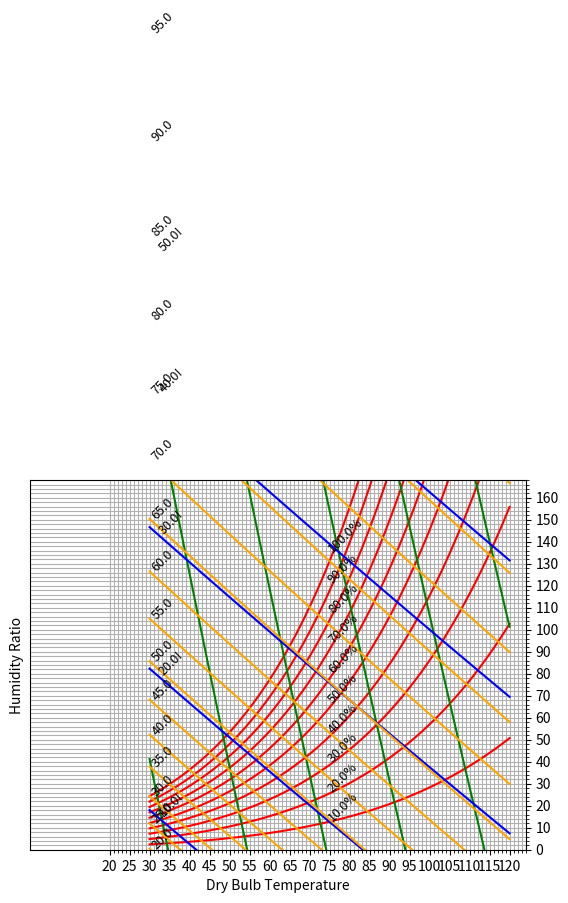

Write Python code to recreate this figure.
from matplotlib import pyplot as plt
import numpy as np

def Enthalpy(Pt, Tdb, phi) -> float:
    """
    Returns the enthalpy from state points where:
    cpa: BTU/lbF MINIMAL CHANGES DUE TO CHANGE IN ABS PRESSURE AND TEMPERATURE
    cpw: BTU/lbF MINIMAL CHANGES DUE TO CHANGE IN ABS PRESSURE AND TEMPERATURE
    Hew: specific enthalpy of water [BTU/lbs] vaporization from 31F or 0C, 0C does not imply no kinetic motion good approx due to change in enthalpy later
    Ha: specific enthalpy of Air H = cp * dT
    Hw: specific enthalpy of water H = cp * dT + H0 where H0 is needed for latent energy where it is isothermal
    
    Parameters
    ----------
    Tdb (float): Drybulb temperature.
    Pt (float): 
    H (float): total specific enthalpy

    Returns
    --------
    H (int): Enthalpy
    """
    cpa: float = 0.240
    cpw: float = 0.444
    hew: float = 1075
    ha: float = cpa * Tdb
    hw: float = cpw * Tdb + hew
    h: float = ha + hw * phi / 7000
    return h


def relativeHumidity(Pt, Tdb, Phi):
    """
    Returns the relative humidity from state points where:
    lbs2kpa: converting
    z: 
    PsT: Magnus-Tetens Equation for Saturated pressure of water empircally driven outputs kpa inputs C
    Pt: User inputs psi and gets Kpa
    Pv: water vapor pressure
    
    Parameters
    ----------
    Tdb (float): Drybulb temperature.
    Pt (float): 
    Phi (float): 

    Returns
    --------
    H (int): Enthalpy
    """
    lbs2kpa = 6.89475729 #
    z = 0.622
    PsT = .61078 * np.exp((17.27 * Tdb) / (Tdb + 237.3))
    Pt = 14.7 * lbs2kpa
    Pv = Phi * Pt / (z + Phi)
    RH = (Pv / PsT) * 100
    return RH


def constRelativeHumid(Pt, rh, Tdb):
    """
    Returns the enthalpy from state points where:
    cpa: BTU/lbF MINIMAL CHANGES DUE TO CHANGE IN ABS PRESSURE AND TEMPERATURE
    cpw: BTU/lbF MINIMAL CHANGES DUE TO CHANGE IN ABS PRESSURE AND TEMPERATURE
    Hew: specific enthalpy of water [BTU/lbs] vaporization from 31F or 0C, 0C does not imply no kinetic motion good approx due to change in enthalpy later
    Ha: specific enthalpy of Air H = cp * dT
    Hw: specific enthalpy of water H = cp * dT + H0 where H0 is needed for latent energy where it is isothermal
    
    Parameters
    ----------
    Tdb (float): Drybulb temperature.
    Pt (float): 
    H (float): total specific enthalpy

    Returns
    --------
    H (int): Enthalpy
    """
    z = .622
    Cdb2 = (Tdb - 32) * 5 / 9 # [C]-->>
    PsT = .61078 * np.exp((17.27 * Cdb2) / (Cdb2 + 237.3)) #Magnus-Tetens Equation for Saturated pressure of water empircally driven outputs kpa inputs C
    Pv2 = (rh * PsT) / 100 # P_vapor = RH*P_sat/100 due to RH equation [psi]
    Phi = z*(Pv2 / (Pt - Pv2)) * 7000 # see appendix A [grains/lbs]
    return Phi


def constSpecificVol(Pt, vspec_a, Tdb): #ISSUES SLIGHTLY OFF FROM OG GRAPH
    """
    Returns the enthalpy from state points where:
    cpa: BTU/lbF MINIMAL CHANGES DUE TO CHANGE IN ABS PRESSURE AND TEMPERATURE
    cpw: BTU/lbF MINIMAL CHANGES DUE TO CHANGE IN ABS PRESSURE AND TEMPERATURE
    Hew: specific enthalpy of water [BTU/lbs] vaporization from 31F or 0C, 0C does not imply no kinetic motion good approx due to change in enthalpy later
    Ha: specific enthalpy of Air H = cp * dT
    Hw: specific enthalpy of water H = cp * dT + H0 where H0 is needed for latent energy where it is isothermal
    
    Parameters
    ----------
    Tdb (float): Drybulb temperature.
    Pt (float): 
    H (float): total specific enthalpy

    Returns
    --------
    H (int): Enthalpy
    """
    kpa2psi = 0.145037738
    Ra = 53.53 # lbf/lb*Rs
    z = 0.622
    in2ft_cubic = 1 / (12 ** 2)
    Cdb2 = (Tdb - 32) * 5 / 9 # [C]-->>
    PsT = .61078 * np.exp((17.27 * Cdb2) / (Cdb2 + 237.3)) #Magnus-Tetens Equation for Saturated pressure of water empircally driven outputs kpa inputs
    #Pv = (rh*PsT)/100 # P_vapor = RH*P_sat/100 due to RH equation [psi]
    #print(Pv)

    #vspec_a= (Ra*Tdb/((Pt - Pv2)*kpa2psi))*in2ft_cubic #specific volume of air P*v = Ra*T [in^3/lb]
    Tdb = Tdb + 459.67 # converting to Rankine temp
    Pv2 = (Pt - ((Ra * Tdb) * in2ft_cubic) / (vspec_a * kpa2psi))#air pressure

    Phi = z * (Pv2 / (Pt - Pv2)) * 7000 # see appendix A [grains/lbs]
    #Pv = Phi*Pt/(z*7000 + Phi)

    return Phi


def constEnthalpy(Pt, H, Tdb):
    cpa = .240 #BTU/lb_a*F MINIMAL CHANGES DUE TO CHANGE IN ABS PRESSURE AND TEMPERATURE
    cpw = .444 #BTU/lb_w*F MINIMAL CHANGES DUE TO CHANGE IN ABS PRESSURE AND TEMPERATURE
    Hew = 1075 #specific enthalpy of water [BTU/lbs] vaporization from 31F NEED TO PULL FROM STEAM TABLES based off of temp and pressure
    Ha = cpa * Tdb #specific enthalpy of Air H = cp * dT
    Hw = cpw * Tdb + Hew #specific enthalpy of water H = cp * dT + H0 where H0 is needed for latent energy where it is isothermal
    #H = Ha + Hw*Phi2/7000 #total specific enthalpy
    Phi = ((H - Ha) / Hw) * 7000
    return Phi


def constWetBulb(Pt, Twb, Tdb):
    #Hg = 1150.3 #Btu/lbm enthalpy of water at x = 1
    Hg = 2501 #KJ/Kg enthalpy of water at x = 1 recursive due to wetbulb temp depenance
    cpa = 1.006 #KJ/Kg*K specific heat of air T = 25C 77F
    cpwv = 1.864 #KJ/Kg*K specific heat of water vapor at T = 25C 77F
    cpw = 4.18 #KJ/Kg*K speciifc heat of water at T = 25C 77F
    rh_sat = 100
    phisat = constRelativeHumid(Pt, rh_sat, Twb)
    phisat = phisat / 7000
    Twb = (Twb - 32) * 5 / 9
    Tdb = (Tdb - 32) * 5 / 9

    #print(phisat)
    #Hv = Hg + cpwv*Tdb #Water vapor enthalpy calc
    #Ha = cpa*Tdb #Air enthalpy calc
    #Hini = Hv + Ha
    #deltaH2sat = (phi - phisat)*(cpw*Twb)
    #hsat = cpa*Twb + cpw*Twb*phisat + phisat*Hg
    #hsat = Hini + deltaH2sat = cpa*Twb + cpw*Twb*phisat + phisat*Hg #solve for wet bulb temp

    phi = ((phisat * (Hg + (cpwv*Twb - cpw*Twb)) - cpa*(Tdb - Twb)) / (Hg + cpwv*Tdb - cpw*Twb)) * 7000

    return phi


def plotFormat():
    f = plt.figure()
    ax = f.add_subplot(1, 1, 1)
    ax.yaxis.tick_right()
    ax.autoscale(False)
    minor_ticks_x = np.arange(20, 125, 1)
    major_ticks_x = np.arange(20, 125, 5)

    ax.set_xticks(major_ticks_x)
    ax.set_xticks(minor_ticks_x, minor=True)

    minor_ticks_y = np.arange(0, 170, 2)
    major_ticks_y = np.arange(0, 170, 10)

    ax.set_yticks(major_ticks_y)
    ax.set_yticks(minor_ticks_y, minor = True)
    ax.grid(which = 'both')


def PlotCharts():
    plotFormat()
    Tdb2 = np.linspace(30, 120) # [F]
    RH2 = np.linspace(10, 100, 10) #%
    SPV = np.linspace(12.5, 15, 6)
    ENTH = np.linspace(10, 50, 5)
    WETB = np.linspace(20, 95, 16)
    lbs2kpa = 6.89475729 #converting
    Pt = 14.7 * lbs2kpa #NOTE Change for different eleveations

    for rh in RH2:
        #Pv2 = (rh*PsT2)/100 # P_vapor = RH*P_sat/100 due to RH equation [psi]
        #Phi2 = z*(Pv2/(Pt-Pv2))*7000 # see appendix A [grains/lbs]
        Phi2 = constRelativeHumid(Pt, rh, Tdb2)

        plt.plot(Tdb2, Phi2, color = 'red')

        xlabel = Tdb2[int(len(Tdb2) / 2 - 1)] #location for label in x
        ylabel = Phi2[int(len(Phi2) / 2)] #location for label in y
        plt.text(xlabel, ylabel, f'{rh}%', fontsize = 9, rotation = 45) #label graphs positions with rh change to string

    for spv in SPV:
        #Pv2 = (rh*PsT2)/100 # P_vapor = RH*P_sat/100 due to RH equation [psi]
        #Phi2 = z*(Pv2/(Pt-Pv2))*7000 # see appendix A [grains/lbs]
        Phi2 = constSpecificVol(Pt, spv, Tdb2)

        plt.plot(Tdb2, Phi2, color = 'green')

        xlabel = Tdb2[int(len(Tdb2) / 2 - 1)] #location for label in x
        ylabel = Phi2[int(len(Phi2) / 2)] #location for label in y

    for enth in ENTH:
        #Pv2 = (rh*PsT2)/100 # P_vapor = RH*P_sat/100 due to RH equation [psi]
        #Phi2 = z*(Pv2/(Pt-Pv2))*7000 # see appendix A [grains/lbs]
        Phi2 = constEnthalpy(Pt, enth, Tdb2)
        xlabel = Tdb2[1] #location for label in x
        ylabel = Phi2[1] #location for label in y

        plt.plot(Tdb2, Phi2, color = 'blue')
        plt.text(xlabel, ylabel, f'{enth}!', fontsize = 9, rotation = 45) #label graphs positions with rh change to string


        xlabel = Tdb2[int(len(Tdb2) / 2 - 1)] #location for label in x
        ylabel = Phi2[int(len(Phi2) / 2)] #location for label in y

    for wetb in WETB:
        #Pv2 = (rh*PsT2)/100 # P_vapor = RH*P_sat/100 due to RH equation [psi]
        #Phi2 = z*(Pv2/(Pt-Pv2))*7000 # see appendix A [grains/lbs]
        Phi2 = constWetBulb(Pt, wetb, Tdb2)
        #print(wetb)
        #print(Phi2)
        #print(Tdb2)
        plt.plot(Tdb2, Phi2, color = 'orange')
        xlabel = Tdb2[0] #location for label in x
        ylabel = Phi2[0] #location for label in y
        plt.text(xlabel, ylabel, f'{wetb}', fontsize = 9, rotation = 45) #label graphs positions with rh change to string


    plt.xlabel("Dry Bulb Temperature")
    plt.ylabel("Humidity Ratio")
    plt.show()


def main():
#USER INPUT HERE
    PlotCharts()


if __name__ == "__main__":
    main()
